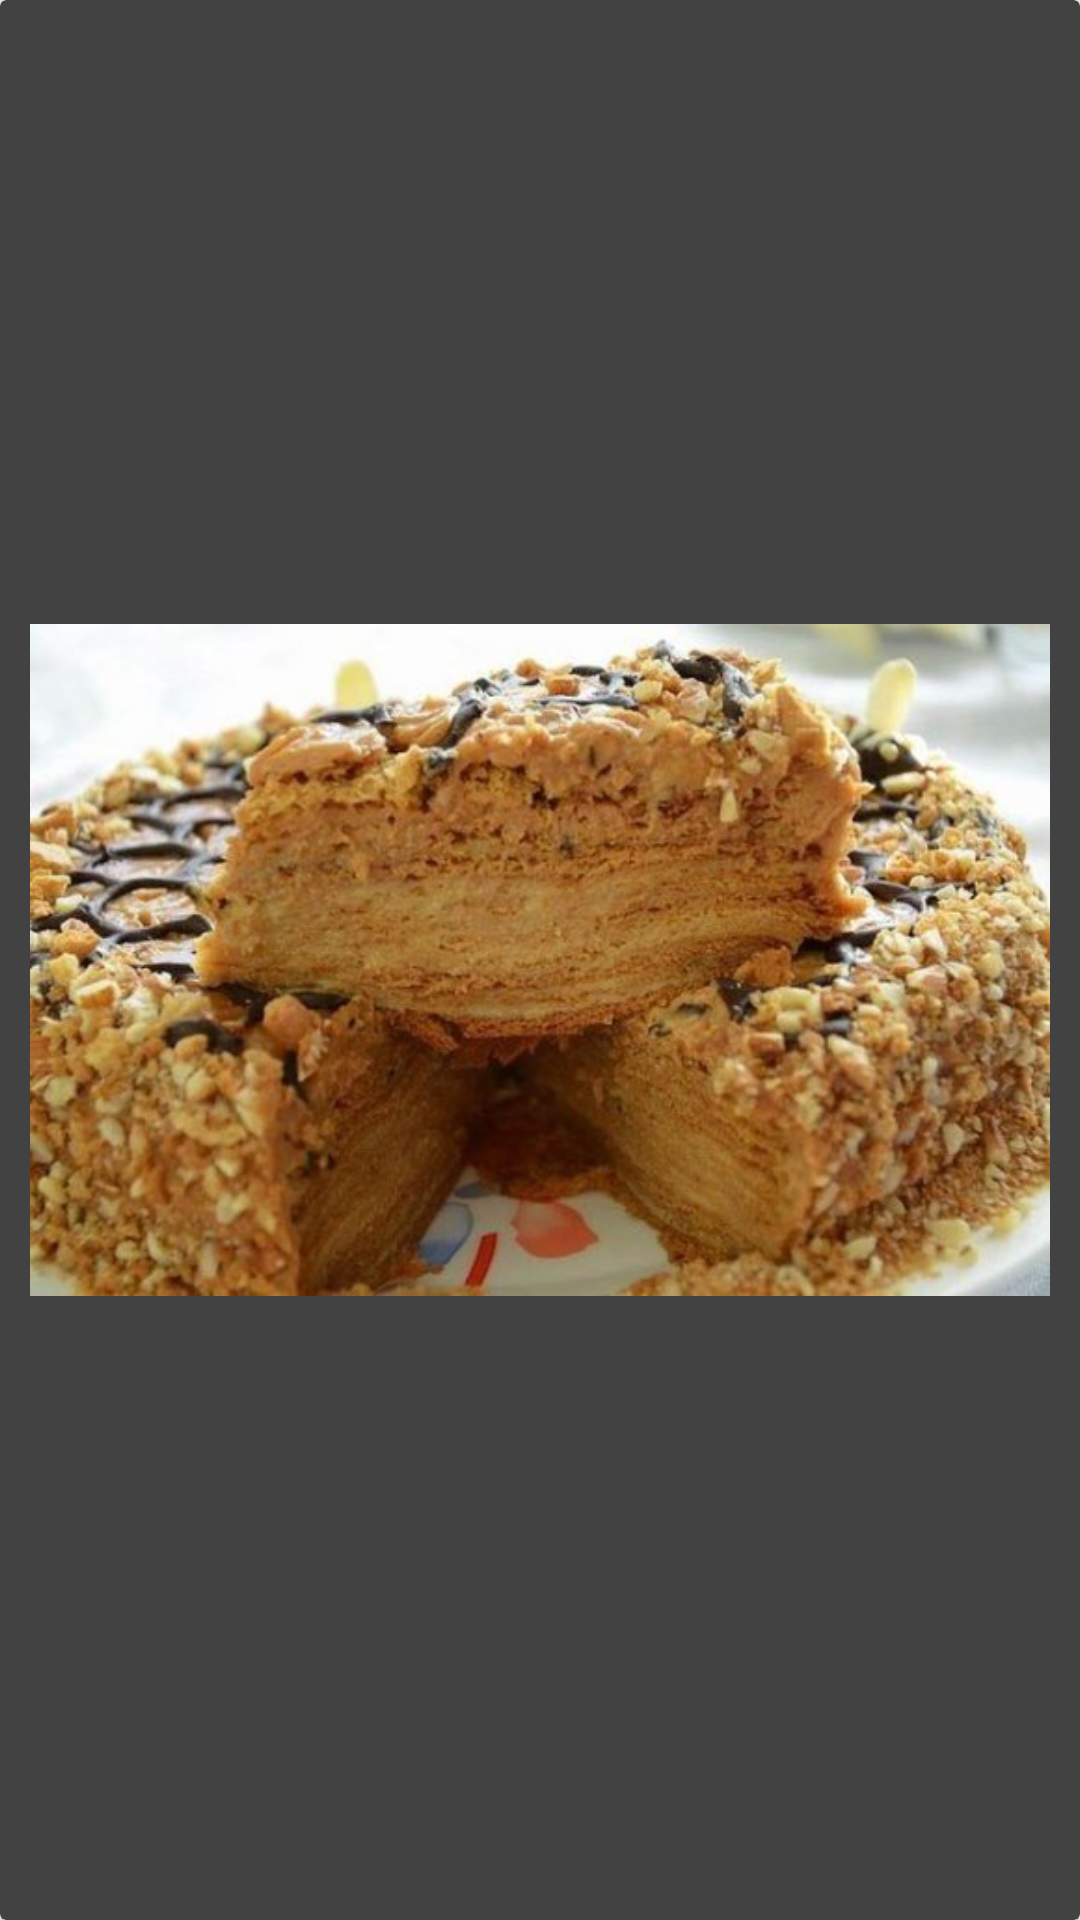

The Android layout XML behind this screen, and the referenced resources:
<!-- AndroidManifest.xml: application theme Theme.AppCompat.Light.NoActionBar -->
<!-- res/layout/gallery_card_view_layout.xml -->
<?xml version="1.0" encoding="utf-8"?>
<android.support.v7.widget.CardView
    xmlns:android="http://schemas.android.com/apk/res/android"
    xmlns:tools="http://schemas.android.com/tools"
    xmlns:cardView="http://schemas.android.com/apk/res-auto"
    xmlns:app="http://schemas.android.com/apk/res-auto"
    android:id="@+id/cook_book_card_view"
    android:layout_width="match_parent"
    android:layout_height="match_parent"
    android:layout_marginTop="0dp"
    android:layout_marginBottom="0dp"
    android:animateLayoutChanges="true"
    cardView:cardBackgroundColor="@color/cardview_dark_background"
    >
    <LinearLayout
        android:layout_width="match_parent"
        android:layout_height="match_parent">

        <ImageView
            android:id="@+id/gallery_imageView"
            android:layout_width="match_parent"
            android:layout_height="match_parent"
            android:scaleType="centerInside"
            android:src="@drawable/testcook"
            android:layout_marginRight="10dp"
            android:layout_marginLeft="10dp"/>

    </LinearLayout>

</android.support.v7.widget.CardView>
<!-- resources referenced by this layout -->
<resources>
  <!-- drawable testcook: jpg bitmap (drawable, 56686 bytes) -->
</resources>
